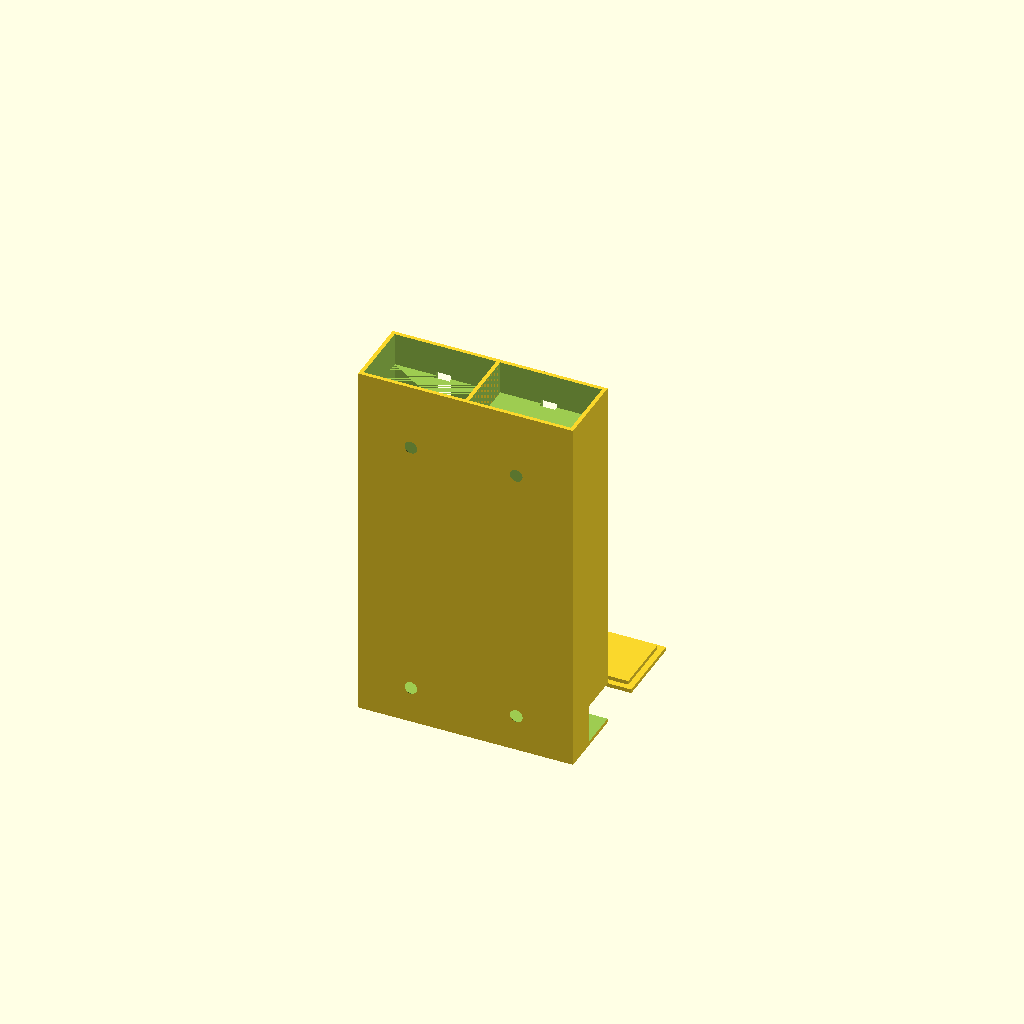
Cell 1 — every parameter at its default value.
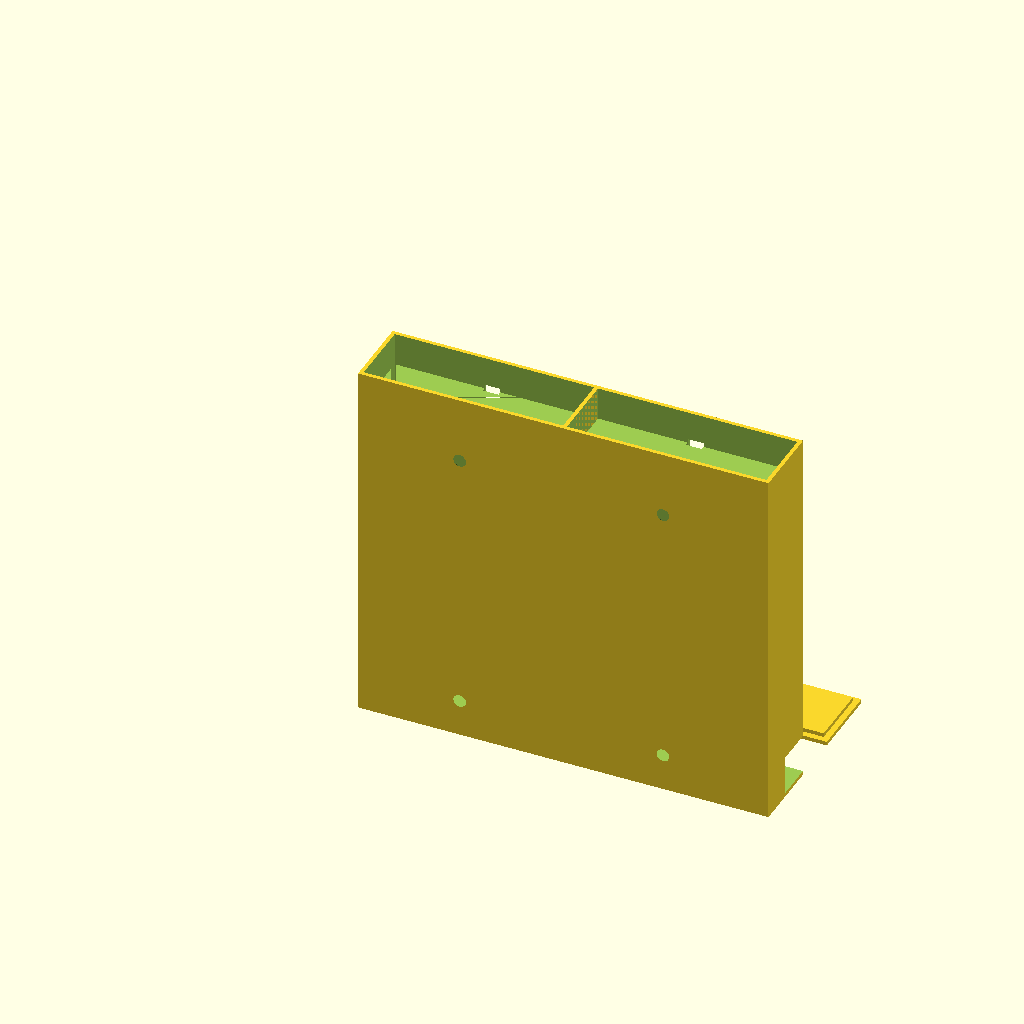
Cell 2 — cube_width set to 100, the other parameters unchanged.
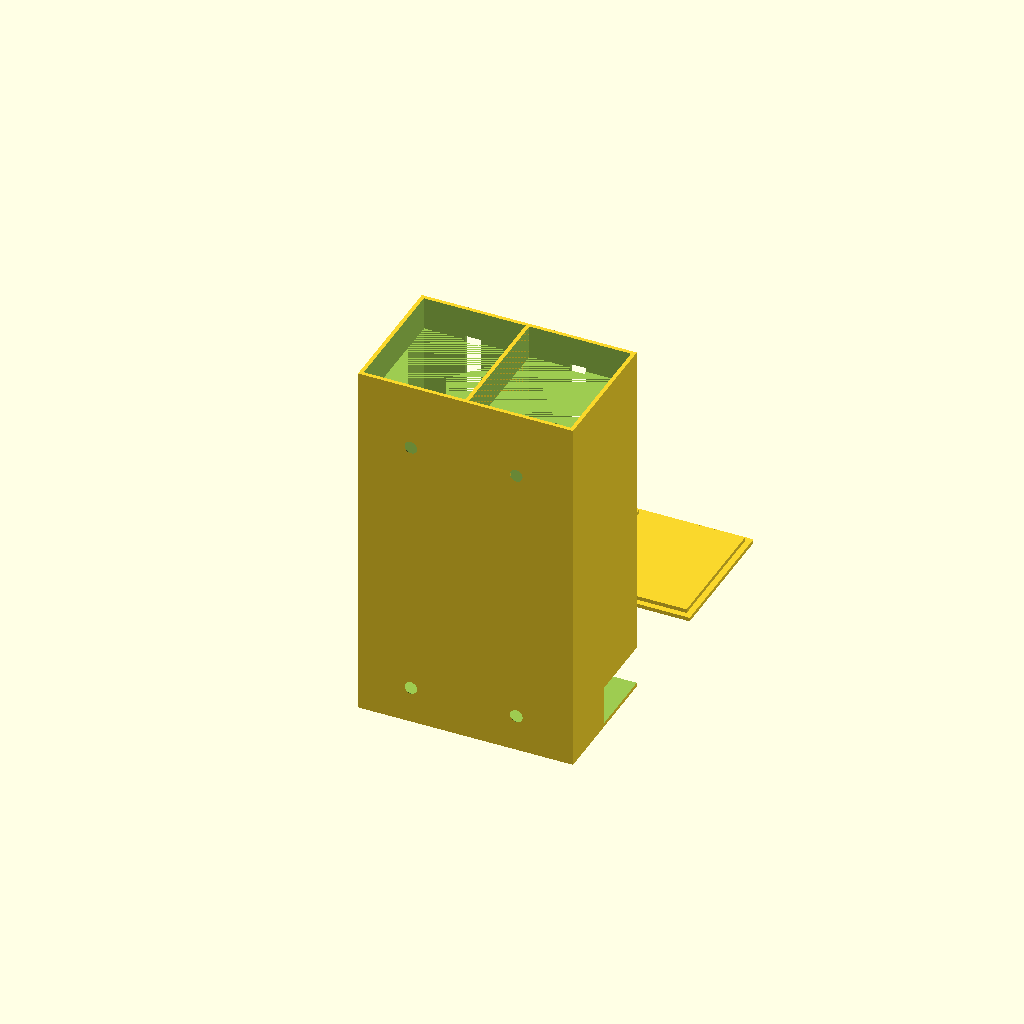
Cell 3 — cube_depth set to 64, the other parameters unchanged.
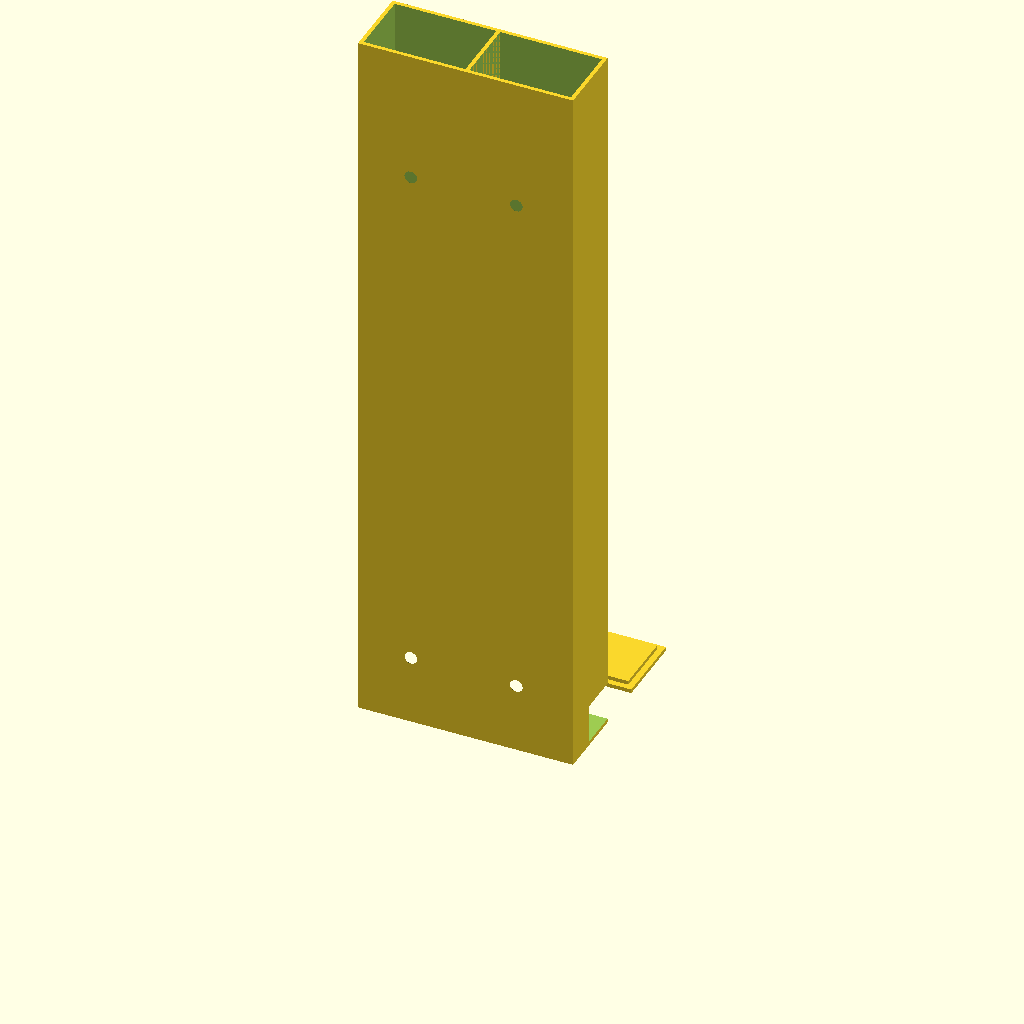
Cell 4 — cube_height set to 34, the other parameters unchanged.
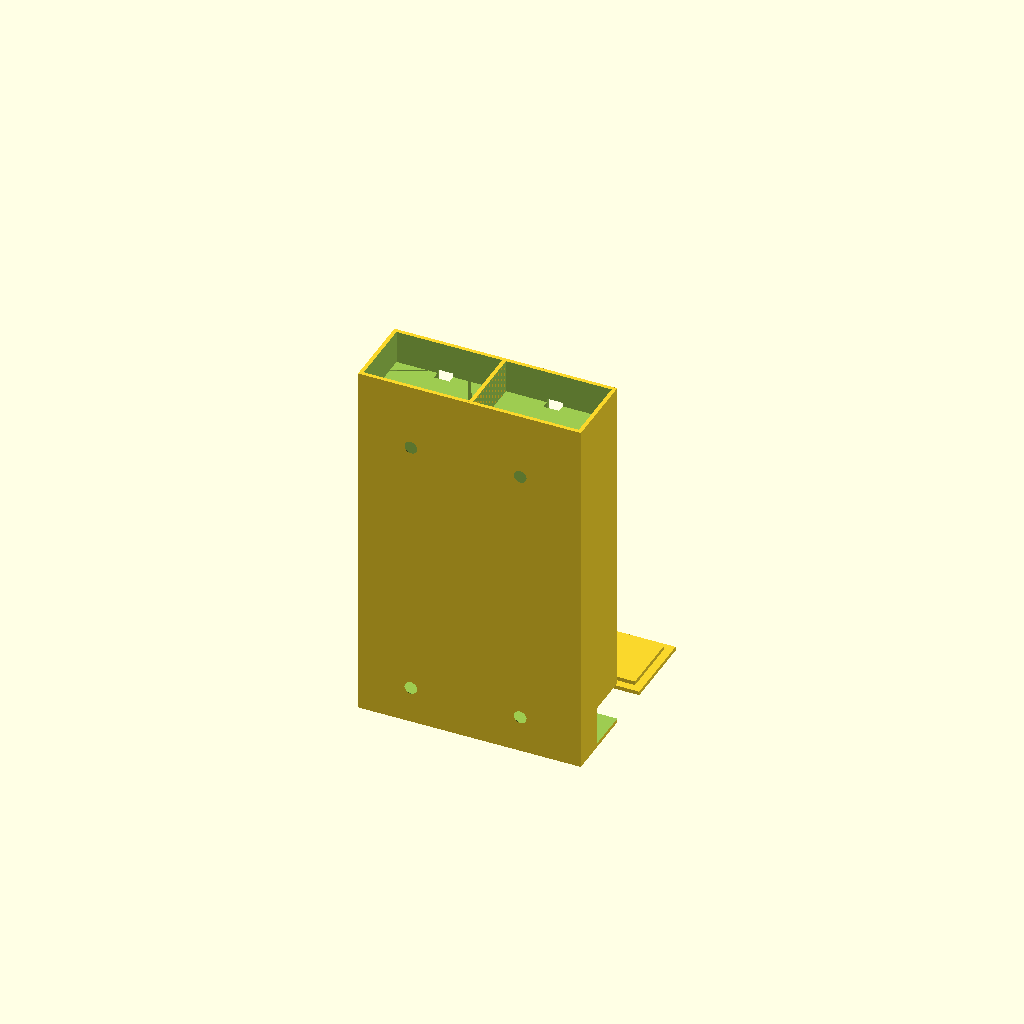
Cell 5 — cube_padding set to 2, the other parameters unchanged.
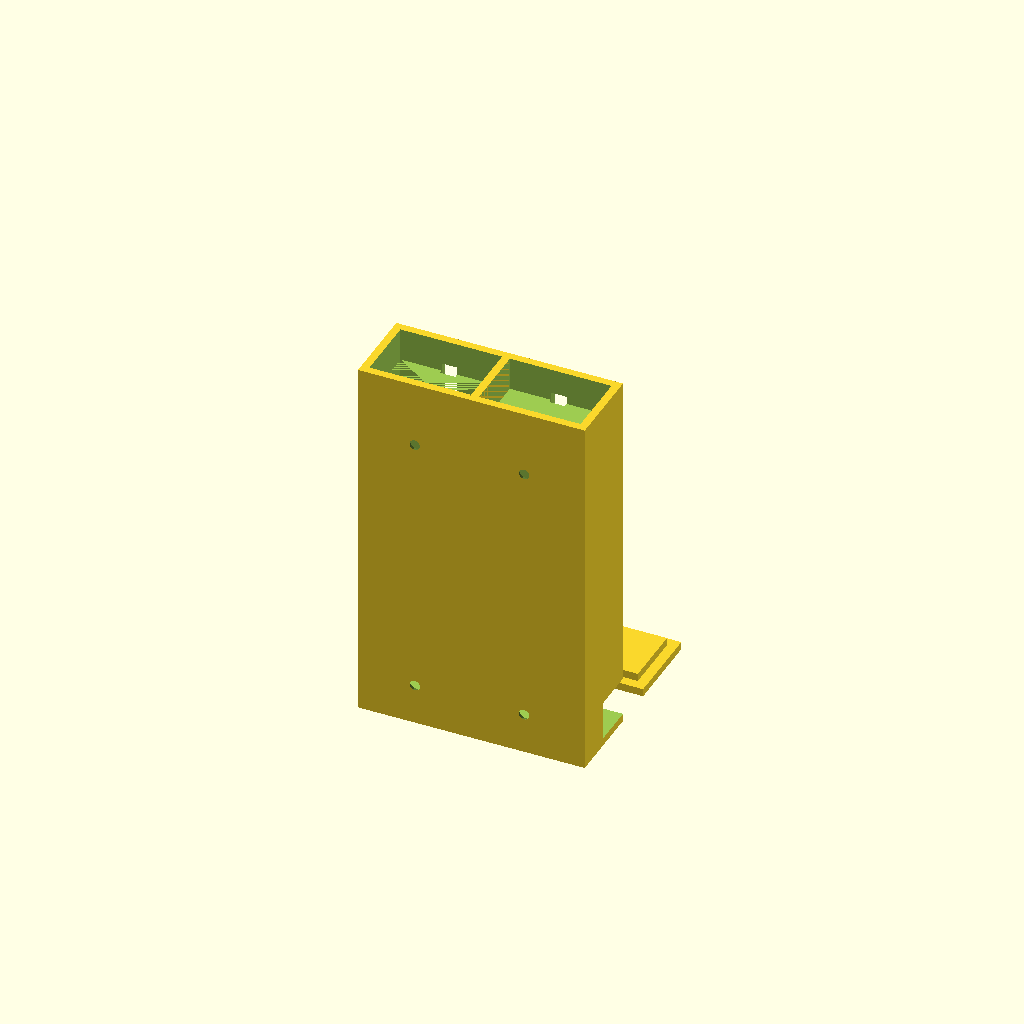
Cell 6: walls = 4 (everything else at default).
One fixed orthographic camera (rotation 55°, 0°, 25°; colour scheme Cornfield) for every cell.
Source of the model, scadFiles/1122734/1763324.scad:
cube_width=50;

cube_depth=32;

cube_height=17;

cube_padding=1;

walls=2;

nbr_of_cubes_per_bloc=10;

nbr_blocks=2;

unloading_height=20;

front_opening_width=8;



top_free=1*cube_height;

// modules

module make_cubes(width,depth,height,padding,nbr_of_cubes_per_bloc,top_free){

    cube([width+(2*padding),depth+(2*padding),height]);

    for(i = [1 : 1 : nbr_of_cubes_per_bloc-1]){

        translate([0,0,i*height-1]){

            cube([width+(2*padding),depth+(2*padding),height+1]);

            }

        }

    translate([0,0,nbr_of_cubes_per_bloc*+height]){

        cube([width+(2*padding),depth+(2*padding),height*nbr_of_cubes_per_bloc+top_free*2]);

        }       

    }





// building  

         

//cube([cube_width,cube_depth,cube_height]);  







for(bloc = [1 : 1 : nbr_blocks]){

	translate([((walls+cube_width+cube_padding*2)*(bloc-1)),0,0]){



//------------------------------  

   difference(){

       //container

       cube([cube_width+2*(walls+cube_padding),cube_depth+2*(walls+cube_padding),cube_height*nbr_of_cubes_per_bloc+walls+top_free]);

       //---------------------------------------------------------------

       // holes for screws

       translate([walls+cube_width/2,-1+walls/2,walls]){

           translate([0,0,cube_height]){

               rotate ([-90,0,0]) cylinder(h = walls+2.1, r1 = 1.5, r2 = 5, center = true);

               }

            translate([0,0,cube_height*(nbr_of_cubes_per_bloc-1)]){

               rotate ([-90,0,0]) cylinder(h = walls+2.1, r1 = 1.5, r2 = 5, center = true);

               }

           }

       // unloading opening      

       translate([-walls,walls+cube_depth/2,walls]){

            cube([cube_width+3*(walls+cube_padding),cube_depth+2*(walls+cube_padding),unloading_height]);

            }

       //front view

       translate([walls+cube_width/2-(front_opening_width/2),walls+cube_depth,walls]){

            cube([front_opening_width,+cube_depth*2,cube_height*nbr_of_cubes_per_bloc+walls]);

            }

        //cubes space

        translate([walls,walls,walls]){    

            make_cubes(cube_width,cube_depth,cube_height,cube_padding,nbr_of_cubes_per_bloc,top_free);

                }

       

       }

//------------------------------ 

// cover

	translate([0,cube_depth*2,0]){		

		cube([cube_width+2*(walls+cube_padding),cube_depth+2*(walls+cube_padding),walls]);

		translate([walls+cube_padding,walls+cube_padding,walls]){

			cube([cube_width,cube_depth,walls]);

			}

		}

	}

}   

    

    
Customizer parameters (derived from the source; name, type, default, range or options):
cube_width: number, default 50
cube_depth: number, default 32
cube_height: number, default 17
cube_padding: number, default 1
walls: number, default 2
nbr_of_cubes_per_bloc: number, default 10
nbr_blocks: number, default 2
unloading_height: number, default 20
front_opening_width: number, default 8
